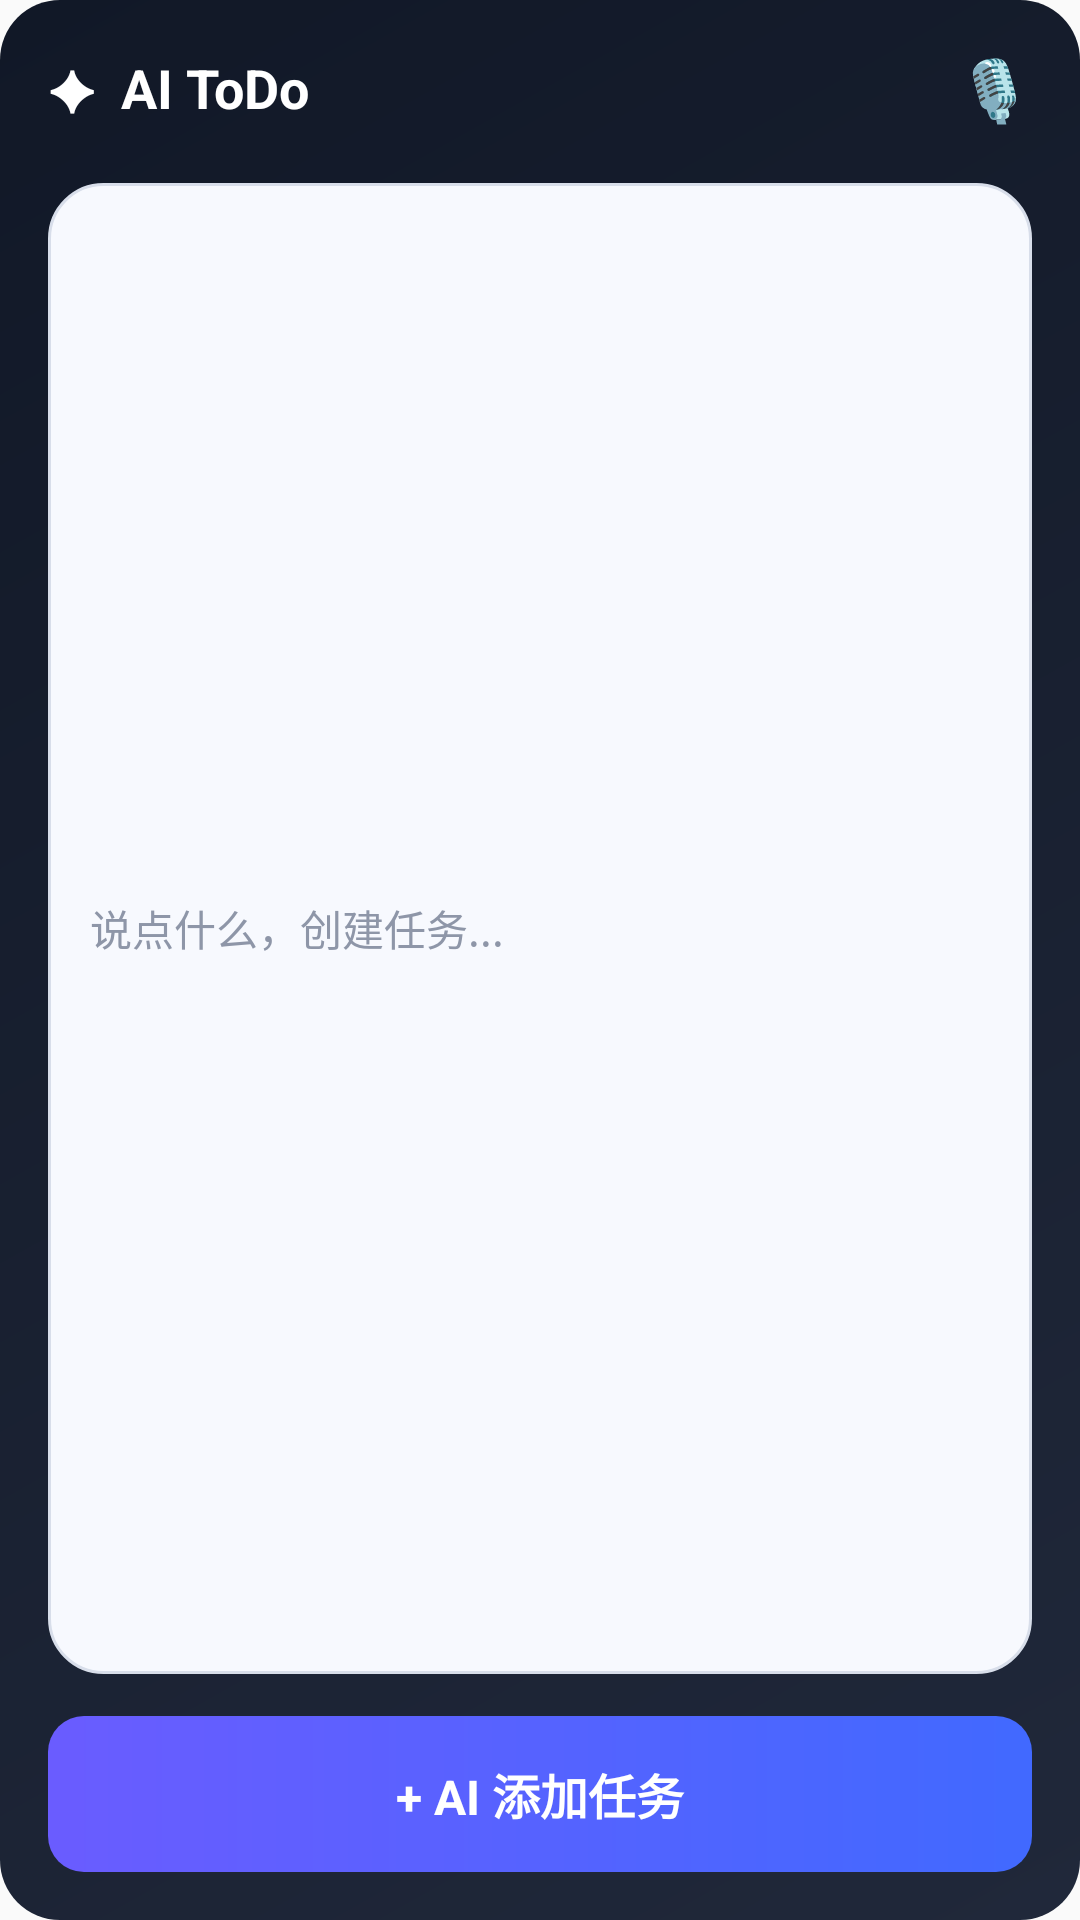

Produce the Android XML layout that renders to this screen, including the resource entries it uses.
<!-- AndroidManifest.xml: application theme Theme.AiTodoEntry -->
<!-- res/layout/widget_quick_add.xml -->
<?xml version="1.0" encoding="utf-8"?>
<LinearLayout xmlns:android="http://schemas.android.com/apk/res/android"
    android:id="@+id/widget_root"
    android:layout_width="match_parent"
    android:layout_height="match_parent"
    android:background="@drawable/widget_dark_background"
    android:orientation="vertical"
    android:padding="16dp">

    <LinearLayout
        android:layout_width="match_parent"
        android:layout_height="wrap_content"
        android:gravity="center_vertical"
        android:orientation="horizontal">

        <TextView
            android:layout_width="0dp"
            android:layout_height="wrap_content"
            android:layout_weight="1"
            android:text="✦  AI ToDo"
            android:textColor="#FFFFFF"
            android:textSize="18sp"
            android:textStyle="bold" />

        <TextView
            android:layout_width="wrap_content"
            android:layout_height="wrap_content"
            android:text="🎙"
            android:textColor="#FFFFFF"
            android:textSize="20sp" />
    </LinearLayout>

    <TextView
        android:layout_width="match_parent"
        android:layout_height="0dp"
        android:layout_marginTop="18dp"
        android:layout_weight="1"
        android:background="@drawable/widget_background"
        android:gravity="center_vertical"
        android:padding="14dp"
        android:text="说点什么，创建任务..."
        android:textColor="#8E96A8"
        android:textSize="14sp" />

    <TextView
        android:id="@+id/widget_add_button"
        android:layout_width="match_parent"
        android:layout_height="52dp"
        android:layout_marginTop="14dp"
        android:background="@drawable/widget_gradient_button"
        android:gravity="center"
        android:text="+ AI 添加任务"
        android:textColor="#FFFFFF"
        android:textSize="16sp"
        android:textStyle="bold" />
</LinearLayout>
<!-- resources referenced by this layout -->
<resources>
  <!-- drawable widget_background (drawable) -->
  <?xml version="1.0" encoding="utf-8"?>
  <shape xmlns:android="http://schemas.android.com/apk/res/android">
      <solid android:color="#F7F9FE" />
      <corners android:radius="18dp" />
      <stroke
          android:width="1dp"
          android:color="#D8DEEA" />
  </shape>
  <!-- drawable widget_dark_background (drawable) -->
  <?xml version="1.0" encoding="utf-8"?>
  <shape xmlns:android="http://schemas.android.com/apk/res/android">
      <gradient
          android:angle="135"
          android:endColor="#111827"
          android:startColor="#20283A"
          android:type="linear" />
      <corners android:radius="20dp" />
  </shape>
  <!-- drawable widget_gradient_button (drawable) -->
  <?xml version="1.0" encoding="utf-8"?>
  <shape xmlns:android="http://schemas.android.com/apk/res/android">
      <gradient
          android:angle="0"
          android:endColor="#4169FF"
          android:startColor="#6A5CFF" />
      <corners android:radius="12dp" />
  </shape>
  <style name="Theme.AiTodoEntry" parent="android:style/Theme.Material.Light.NoActionBar">
          <item name="android:windowLightStatusBar">true</item>
          <item name="android:colorAccent">#2563EB</item>
      </style>
</resources>
